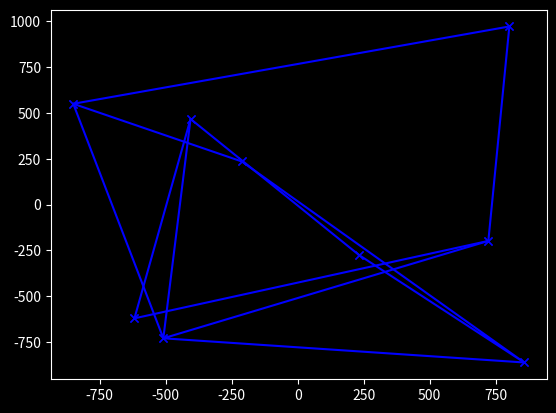

Generate this figure with matplotlib:
import numpy as np
import matplotlib.pyplot as plt
import logging
import os
import typing


def __get_unique_choice(samples, choose: int):
    if len(np.unique(samples)) < choose:
        raise ValueError("impossible task")
    if len(np.unique(samples)) == choose:
        return np.unique(samples)
    a = []
    for _i in range(choose):
        while True:
            c = np.random.choice(np.unique(samples), size=1)
            if c not in a:
                break
        a.append(c[0])
    return a


def __generate_test_data(cluster_seeds: np.ndarray, n, max_dif):
    dim = cluster_seeds.shape[1]
    array = np.zeros((n * cluster_seeds.shape[0], dim))
    index = 0
    for seed in cluster_seeds:
        for _i in range(n):
            while True:
                v = seed + np.random.choice([-1, 1], 2) * 2 * max_dif * np.random.uniform(size=dim)
                if np.linalg.norm(seed - v, ord=2) <= max_dif:
                    break
            array[index] += v
            index += 1
    return array


class KohonenNetworkClassifier:
    def __init__(self, a_neurons, train_data, max_generations, learning_rate, p_func=None):
        # assigning attributes
        self.learning_rate = learning_rate
        self.max_generations = max_generations
        self.train_data = train_data
        self.a_neurons = a_neurons
        self.neuron_map = self.__init_map(self.a_neurons)
        self.prototype_map = self.__generate_prototype_tensor(a_neurons, train_data.shape[-1], self.neuron_map)
        self.__p_func = p_func
        self.__plot_network()

    @property
    def active_neurons(self):
        return np.array([self.prototype_map[tuple(neuron)] for neuron in self.neuron_map])

    @property
    def neuron_network(self):
        lines = []
        for i in range(self.neuron_map[:, 1].max() + 1):
            v = np.array([self.prototype_map[tuple(neuron)] for neuron in self.neuron_map[self.neuron_map[:, 1] == i]])
            h = np.array([self.prototype_map[tuple(neuron)] for neuron in self.neuron_map[self.neuron_map[:, 0] == i]])
            if h.shape[0] > 0:
                lines.append(h)
            if v.shape[0] > 0:
                lines.append(v)
        return lines

    def __plot_network(self):
        if self.__p_func is not None:
            self.__p_func(self.neuron_network)

    @staticmethod
    def __init_map(k):
        a = np.zeros((k, 2), dtype=int)
        lines = np.floor(np.sqrt(k))
        columns = np.ceil(np.sqrt(k))
        a_index = 0
        for l_i in np.arange(lines, dtype=int):
            for c_i in np.arange(columns, dtype=int):
                if a_index >= a.shape[0]:
                    return a
                a[a_index] += np.array([l_i, c_i])
                a_index += 1
        return a

    @staticmethod
    def __generate_prototype_tensor(k, m, neuron_map, upper=-1000, lower=1000):
        shape = (neuron_map[:, 0].max() + 1, neuron_map[:, 1].max() + 1, m)
        w = np.random.randint(upper, lower, shape) + np.random.choice([-1, 1], 2) * np.random.random(shape)
        return w

    @staticmethod
    def __get_direct_neighbours(neuron_map, index):
        neuron = neuron_map[index]
        diff = np.linalg.norm(neuron_map - neuron, ord=2, axis=1)

        is_edge = neuron[0] == neuron_map[:, 0].min() or neuron[0] == neuron_map[:, 0].max() or \
                  neuron[1] == neuron_map[:, 1].min() or neuron[1] == neuron_map[:, 1].max()

        is_corner = neuron[0] == neuron_map[:, 0].min() and neuron[1] == neuron_map[:, 1].min() or \
                    neuron[0] == neuron_map[:, 0].max() and neuron[1] == neuron_map[:, 1].max() or \
                    neuron[0] == neuron_map[:, 0].min() and neuron[1] == neuron_map[:, 1].max() or \
                    neuron[0] == neuron_map[:, 0].max() and neuron[1] == neuron_map[:, 1].min()

        if is_edge:
            if is_corner:
                # return indices of neighbours,
                return np.take(neuron_map, diff.argsort()[1:3], axis=0)
            return np.take(neuron_map, diff.argsort()[1:4], axis=0)
        return np.take(neuron_map, diff.argsort()[1:5], axis=0)


if __name__ == '__main__':

    def update_plot(networks, ax, lines, color="blue", marker="x", linestyle="-"):
        # removing all old network lines
        for line in lines:
            line.pop(0)
        # plotting updated ones
        for i, n in enumerate(networks):
            lines.append(ax.plot(n[:, 0], n[:, 1], color=color, marker=marker, linestyle=linestyle)[0])
        return


    #####################################################################################
    # interesting parameter to play with
    #####################################################################################
    #####################################################################################
    # trainings data settings

    # train data origin origin
    train_d_origin_spawn = np.array([[10, 10]])

    # amount origin origin descendants
    train_d_origins = 9

    # radius to spawn in train data origins around origin origin
    train_d_origin_diff = 50

    # amout of train data points around origin
    train_d_points = 10

    # radius to spawn train data around data origins
    train_d_diff = train_d_origin_diff / 4

    #####################################################################################
    # classifier settings

    # the amount of neurons the network should use
    amount_neurons = train_d_origins

    # the maximum amount of trainings iterations allowed
    generation_maximum = 100

    # function used for neuron displacement
    learning_rate = lambda x: 1 / x

    #####################################################################################
    # boring stuff to test classifier and plot results
    #####################################################################################
    # set loglevel
    logging.basicConfig(level=os.environ.get("LOGLEVEL", "INFO"))

    # set graph style
    plt.style.use("dark_background")

    # init test data
    train_data_seeds = __generate_test_data(train_d_origin_spawn, train_d_origins, train_d_origin_diff)
    train_data = __generate_test_data(train_data_seeds, train_d_points, train_d_diff)

    # init plot stuff
    fig = plt.figure()
    ax0 = fig.add_subplot(1, 1, 1)

    #
    network_lines = []
    # init classifier
    c = KohonenNetworkClassifier(amount_neurons, train_data, generation_maximum, learning_rate,
                                 p_func=lambda network: update_plot(network, ax0, network_lines))

    print(network_lines)
    plt.show()
